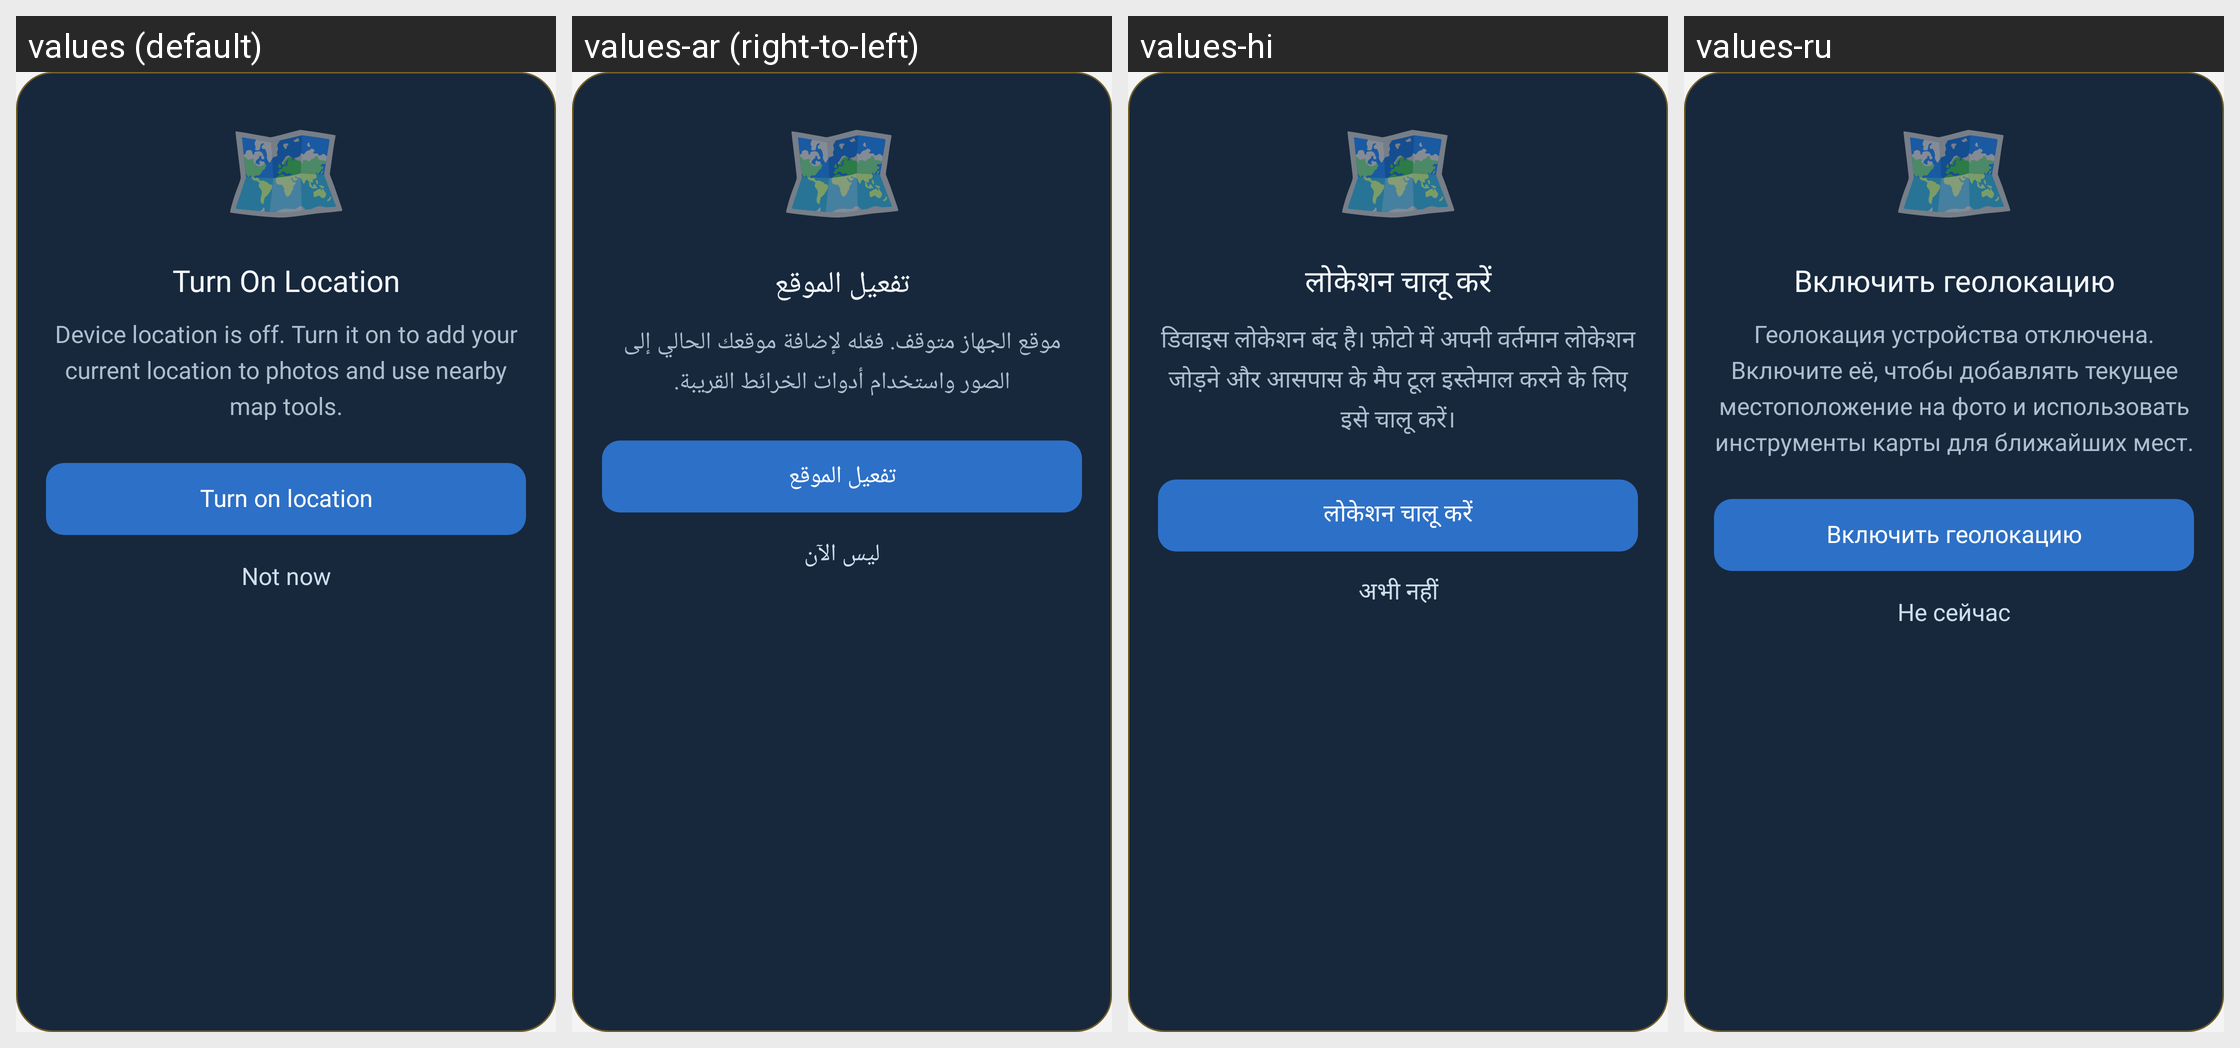

Locale-by-locale string values for the Android screen shown in this grid:
Android screen res/layout/dialog_location_disabled.xml rendered under 4 locales, left to right: values (default), values-ar (right-to-left), values-hi, values-ru. Device: Nexus 5 (rendered at 1080×1920; each locale shown at half size, 540×960, under a caption strip naming it); theme Theme.Main.
Other locales in the repository, not shown: values-de, values-es, values-fr, values-ja, values-ko, values-pt, values-vi, values-zh.
Strings drawn on this screen, with the default value and each locale's value (text and hints the layout hard-codes, and strings that could not be matched under every locale, appear in the picture but are not listed):

map_emoji
  values: 🗺️
  values-ar: 🗺️
  values-hi: 🗺️
  values-ru: 🗺️

location_disabled_dialog_title
  values: Turn On Location
  values-ar: تفعيل الموقع
  values-hi: लोकेशन चालू करें
  values-ru: Включить геолокацию

location_disabled_dialog_message
  values: Device location is off. Turn it on to add your current location to photos and use nearby map tools.
  values-ar: موقع الجهاز متوقف. فعّله لإضافة موقعك الحالي إلى الصور واستخدام أدوات الخرائط القريبة.
  values-hi: डिवाइस लोकेशन बंद है। फ़ोटो में अपनी वर्तमान लोकेशन जोड़ने और आसपास के मैप टूल इस्तेमाल करने के लिए इसे चालू करें।
  values-ru: Геолокация устройства отключена. Включите её, чтобы добавлять текущее местоположение на фото и использовать инструменты карты для ближайших мест.

location_disabled_dialog_turn_on
  values: Turn on location
  values-ar: تفعيل الموقع
  values-hi: लोकेशन चालू करें
  values-ru: Включить геолокацию

location_disabled_dialog_not_now
  values: Not now
  values-ar: ليس الآن
  values-hi: अभी नहीं
  values-ru: Не сейчас
